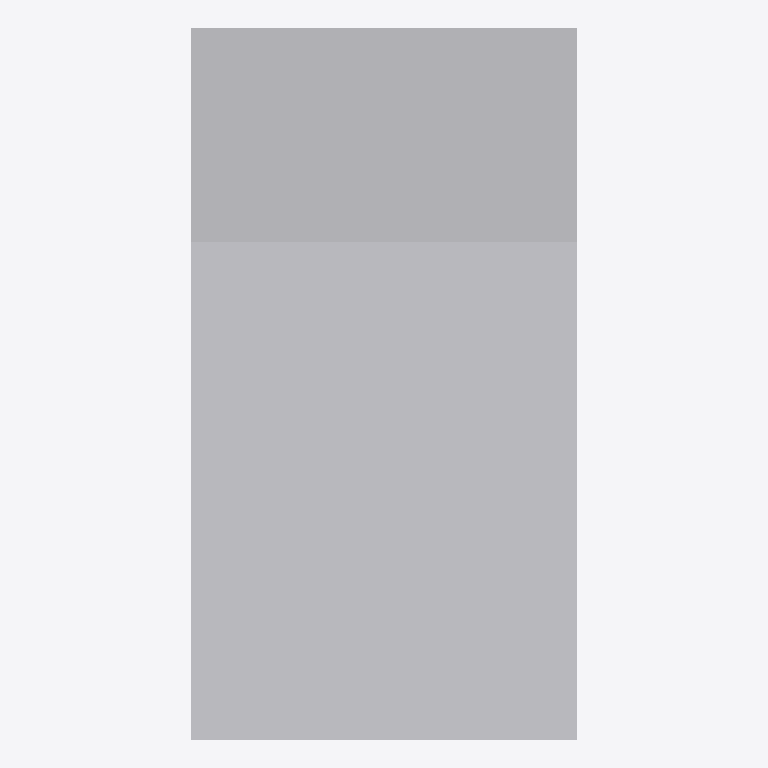
Plan cut of the same IFC building model at storey 'Level 1' (level 0.00 m, cut at 1.40 m), seen from above with north up, elements coloured by IFC class: 1 other element (light grey). Cut surfaces are drawn darker.
Extent 1.1 m × 2.0 m × 1.8 m (x, y, z). Storeys (1): Level 1 at 0.00 m. Elements (1): 1 IfcFurniture.

HEADER;
FILE_DESCRIPTION(('ViewDefinition [CoordinationView]'),'2;1');
FILE_NAME('','2026-11-06T12:36:04',(''),(''),'IfcOpenShell 0.8.0','IfcOpenShell 0.8.0','');
FILE_SCHEMA(('IFC4'));
ENDSEC;
DATA;
#9=IFCPROJECT('38HUmTT7zDCBCVM9cgqpd3',$,'Project',$,$,$,$,(#8),#5);
#10=IFCSITE('1zRG$AIgLDe9fFLFzOIOXz',$,'Site',$,$,$,$,$,.ELEMENT.,$,$,$,$,$);
#12=IFCBUILDING('2_u4NhFEv1xPAQ6yDIZmET',$,'Building',$,$,$,$,$,.ELEMENT.,$,$,$);
#16=IFCBUILDINGSTOREY('1E7CQEfWn0av8hJa2GRqa0',$,'Level 1',$,$,#21,$,$,.ELEMENT.,0.0);
#18=IFCFURNITURE('3hHk14boj0rQi$BGHtR8gx',$,$,$,'LegPress',#37,#42,$,.USERDEFINED.);
ENDSEC;
